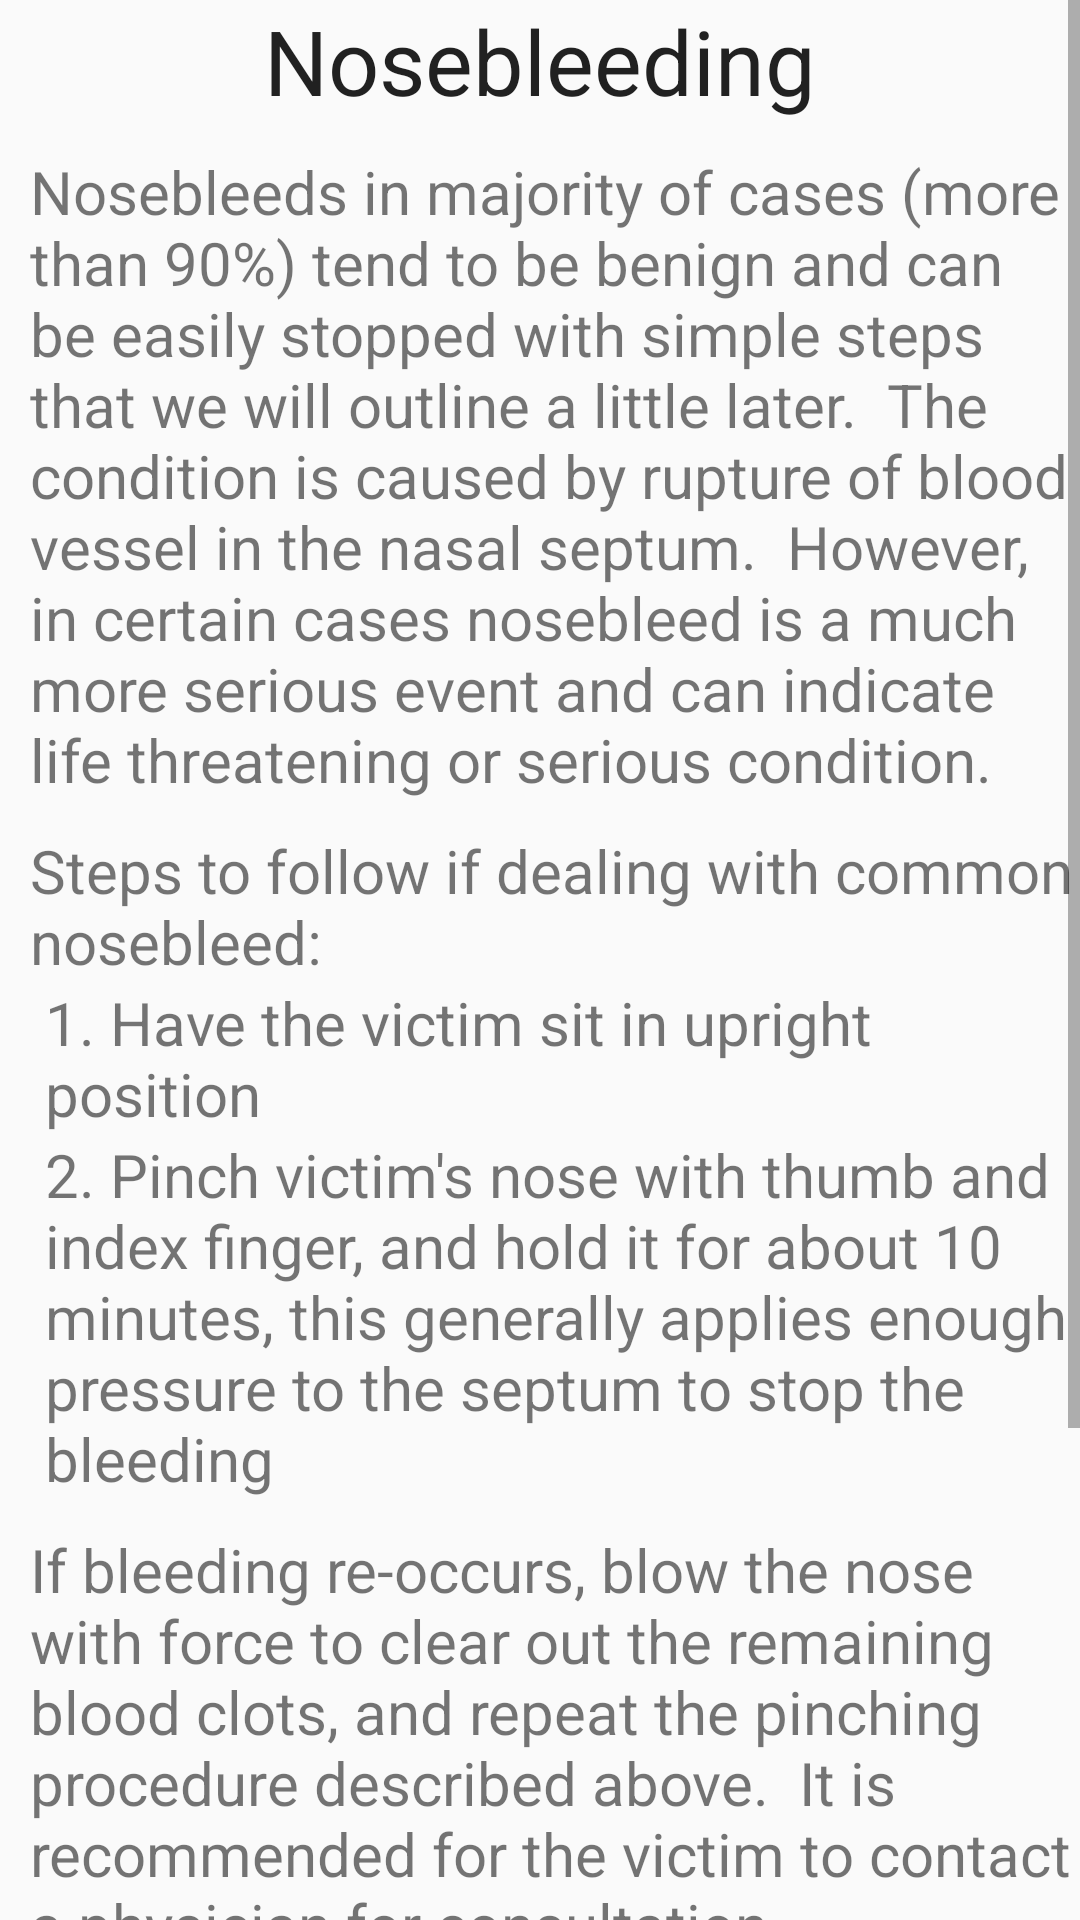

This screen was rendered from an Android layout file. Write that file and the resources it references.
<!-- AndroidManifest.xml: application theme AppTheme -->
<!-- res/layout/activity_f7.xml -->
<ScrollView xmlns:android="http://schemas.android.com/apk/res/android"
    android:id="@+id/scrollView1"
    android:layout_width="fill_parent"
    android:layout_height="fill_parent" >
    
    <RelativeLayout
    android:layout_width="fill_parent"
    android:layout_height="fill_parent" >

    <TextView
        android:id="@+id/textView1"
        android:layout_width="wrap_content"
        android:layout_height="wrap_content"
        android:layout_alignParentTop="true"
        android:layout_centerHorizontal="true"
        android:text="Nosebleeding"
        android:textSize="30dp"
        android:textAppearance="?android:attr/textAppearanceLarge" />

    <TextView
        android:id="@+id/textView2"
        android:layout_width="wrap_content"
        android:layout_height="wrap_content"
        android:layout_alignParentLeft="true"
        android:textSize="20dp"
        android:layout_below="@+id/textView1"
        android:layout_marginTop="10dp"
        android:layout_marginLeft="10dp"
        android:text="Nosebleeds in majority of cases (more than 90%) tend to be benign and can be easily stopped with simple steps that we will outline a little later.  The condition is caused by rupture of blood vessel in the nasal septum.  However, in certain cases nosebleed is a much more serious event and can indicate life threatening or serious condition." />

    <TextView
        android:id="@+id/textView3"
        android:layout_width="wrap_content"
        android:layout_height="wrap_content"
        android:layout_alignLeft="@+id/textView2"
        android:layout_below="@+id/textView2"
        android:layout_marginTop="10dp"
        android:textSize="20dp"
        android:text="Steps to follow if dealing with common nosebleed:" />

    <TextView
        android:id="@+id/textView4"
        android:layout_width="wrap_content"
        android:layout_height="wrap_content"
        android:layout_alignLeft="@+id/textView3"
        android:textSize="20dp"
        android:layout_below="@+id/textView3"
        android:layout_marginLeft="5dp"
        android:text="1. Have the victim sit in upright position" />

    <TextView
        android:id="@+id/textView5"
        android:layout_width="wrap_content"
        android:layout_height="wrap_content"
        android:layout_alignParentLeft="true"
        android:layout_below="@+id/textView4"
        android:layout_marginLeft="15dp"
        android:textSize="20dp"
        android:text="2. Pinch victim&apos;s nose with thumb and index finger, and hold it for about 10 minutes, this generally applies enough pressure to the septum to stop the bleeding" />

    <TextView
        android:id="@+id/textView6"
        android:layout_width="wrap_content"
        android:layout_height="wrap_content"
        android:layout_alignParentLeft="true"
        android:layout_below="@+id/textView5"
        android:layout_marginLeft="10dp"
        android:layout_marginTop="10dp"
        android:textSize="20dp"
        android:text="If bleeding re-occurs, blow the nose with force to clear out the remaining blood clots, and repeat the pinching procedure described above.  It is recommended for the victim to contact a physician for consultation." />

    <TextView
        android:id="@+id/textView7"
        android:layout_width="wrap_content"
        android:layout_height="wrap_content"
        android:layout_alignLeft="@+id/textView6"
        android:layout_below="@+id/textView6"
        android:layout_marginTop="10dp"
        android:textSize="20dp"
        android:text="Contact emergency services immediately: " />

    <TextView
        android:id="@+id/textView8"
        android:layout_width="wrap_content"
        android:layout_height="wrap_content"
        android:layout_alignLeft="@+id/textView5"
        android:layout_below="@+id/textView7"
        android:textSize="20dp"
        android:text="1. If bleeding persisted uncontrollably for more than 15 minutes" />

    <TextView
        android:id="@+id/textView9"
        android:layout_width="wrap_content"
        android:layout_height="wrap_content"
        android:layout_alignLeft="@+id/textView8"
        android:layout_below="@+id/textView8"
        android:layout_marginBottom="20dp"
        android:textSize="20dp"
        android:text="2. If the bleeding is the result of an injury, where there is a potential for broken nose" />

</RelativeLayout>

</ScrollView>
<!-- resources referenced by this layout -->
<resources>
  <style name="AppTheme" parent="AppBaseTheme">
          
      </style>
  <style name="AppBaseTheme" parent="Theme.AppCompat.Light">
          
      </style>
</resources>
